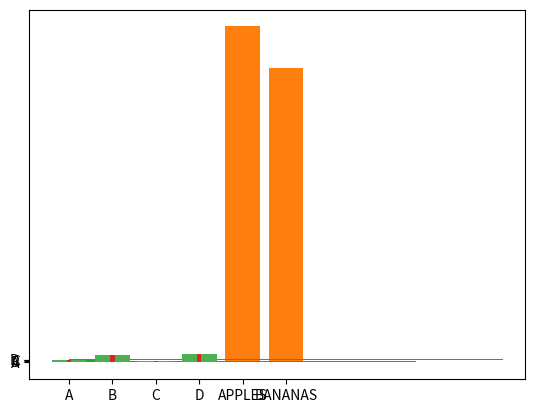

Python code for this plot:
"""
Criando Barras
Com o Pyplot, você pode usar a função  bar() para desenhar gráficos de barras:
"""
import matplotlib.pyplot as plt
import numpy as np

x = np.array(["A", "B", "C", "D"])
y = np.array([3, 8, 1, 10])

plt.bar(x,y)
plt.show()




"""
A função bar() recebe argumentos que descrevem o layout das barras.
As categorias e seus valores representados pelo primeiro e segundo argumentos como matrizes.
"""
x = ["APPLES", "BANANAS"]
y = [400, 350]
plt.bar(x, y)




"""
Barras horizontais
Se você quiser que as barras sejam exibidas horizontalmente em vez de verticalmente, use a função: barh()
"""
import matplotlib.pyplot as plt
import numpy as np

x = np.array(["A", "B", "C", "D"])
y = np.array([3, 8, 1, 10])

plt.barh(x, y)
plt.show()



"""
Cor da barra
O bar()e barh() pegue o argumento da palavra-chave colorpara definir a cor das barras:
"""
import matplotlib.pyplot as plt
import numpy as np

x = np.array(["A", "B", "C", "D"])
y = np.array([3, 8, 1, 10])

plt.bar(x, y, color = "red")
plt.show()



"""
Nomes de cores
Você pode usar qualquer um dos 140 nomes de cores suportados .
"""
import matplotlib.pyplot as plt
import numpy as np

x = np.array(["A", "B", "C", "D"])
y = np.array([3, 8, 1, 10])

plt.bar(x, y, color = "hotpink")
plt.show()




"""
Cor Hex
Ou você pode usar valores de cores hexadecimais :
"""
import matplotlib.pyplot as plt
import numpy as np

x = np.array(["A", "B", "C", "D"])
y = np.array([3, 8, 1, 10])

plt.bar(x, y, color = "#4CAF50")
plt.show()




"""
Largura da barra
O bar() argumento da palavra-chave é usado widthpara definir a largura das barras:
"""
import matplotlib.pyplot as plt
import numpy as np

x = np.array(["A", "B", "C", "D"])
y = np.array([3, 8, 1, 10])

plt.bar(x, y, width = 0.1)
plt.show()